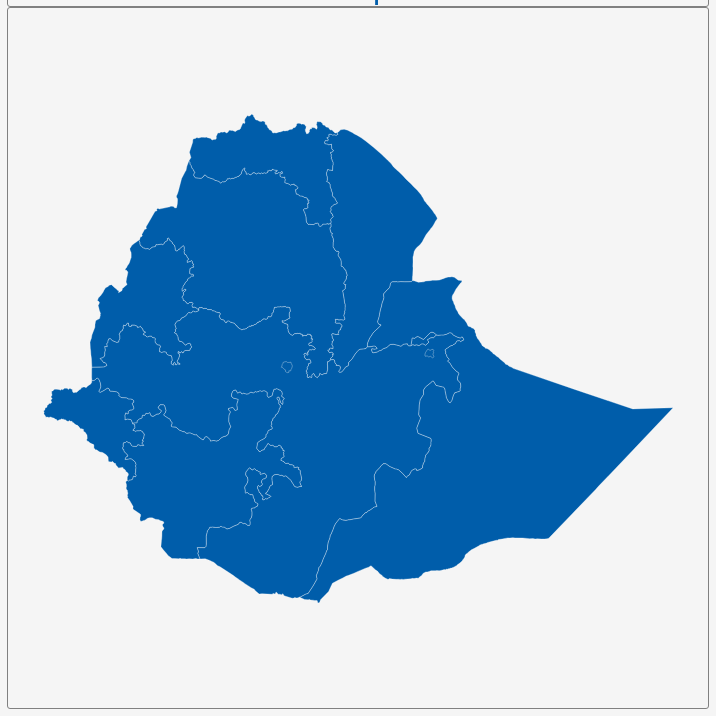
D3 v3 page, settled after 360 driven frames (6 s of simulated time); the page loaded 1 data file(s).


        var dim = 700;
        const center = {
            "lng": 40.4689,
            "lat": 9.1809
        };
        var scale = 2679;

        var title = document.getElementById('title');
        title.style.width = dim;
        title.style.marginLeft = "calc(50% - " + (dim / 2) + "px)";
        var map = document.getElementById('map')
        map.style.width = dim;
        map.style.marginLeft = "calc(50% - " + (dim / 2) + "px)";

        var tooltip = d3
            .select("#map")
            .append("div")
            .attr("class", "tooltip")
            .attr("opacity", 0);
        var width = dim,
            height = dim;

        var svg = d3.select("#map")
            .append("svg")
            .attr("width", width)
            .attr("height", height);

        scale = scale * .9;// to give 5% padding on each side
        var projection = d3.geo.mercator()
            .center([center.lng, center.lat])
            .scale(scale)
            .translate([width / 2, height / 2]);
        var geoPath = d3.geo.path()
            .projection(projection);

        var g = svg.append("g");
        d3.json("geosource.json", function (json) {
            g.selectAll("path")
                .data(json.features)
                .enter()
                .append("path")
                .attr("d", geoPath)
                .attr("class", "polygon")
                .on("mouseover", mouseover)
                .on("mouseout", mouseout)
                .on("mousemove", mousemove);

            svg.call(d3.behavior.zoom().on("zoom", () => {
                g.attr("transform", "translate(" + d3.event.translate.join(",") + ")scale(" + d3.event.scale + ")");
            }));
        });
        function mouseover(d) {
            d3.select(this).attr("class", "hover");
            tooltip.style("opacity", 0.9);
            tooltip.html((d.properties.NAME_1 && "<b>" + d.properties.NAME_1 + "</b><br>" || '') +
                (d.properties.ENGTYPE_1 && d.properties.ENGTYPE_1));
        }
        function mouseout(d) {
            d3.select(this).attr("class", "polygon");
            tooltip.style("opacity", 0);
        }
        function mousemove(d) {
            tooltip.style({
                left: function () {
                    if (d3.event.pageX > 800) {
                        return d3.event.pageX - 180 + "px";
                    } else {
                        return d3.event.pageX + 23 + "px";
                    }
                },
                top: d3.event.pageY - 20 + "px",
            });
        }
    

### data: geosource.json
{
 "type": "FeatureCollection",
 "features": [
  {
   "type": "Feature",
   "geometry": {
    "type": "Polygon",
    "coordinates": "[... 1 items]"
   },
   "properties": {
    "GID_0": "ETH",
    "NAME_0": "Ethiopia",
    "GID_1": "ETH.1_1",
    "NAME_1": "Addis Abeba",
    "VARNAME_1": "Āddīs Ābaba|Addis Ababa|Adis-Abeba|Ādīs …",
    "NL_NAME_1": "",
    "TYPE_1": "Astedader",
    "ENGTYPE_1": "City",
    "CC_1": "14",
    "HASC_1": "ET.AA"
   }
  },
  {
   "type": "Feature",
   "geometry": {
    "type": "Polygon",
    "coordinates": "[... 1 items]"
   },
   "properties": {
    "GID_0": "ETH",
    "NAME_0": "Ethiopia",
    "GID_1": "ETH.2_1",
    "NAME_1": "Afar",
    "VARNAME_1": "",
    "NL_NAME_1": "",
    "TYPE_1": "Kilil",
    "ENGTYPE_1": "State",
    "CC_1": "02",
    "HASC_1": "ET.AF"
   }
  },
  {
   "type": "Feature",
   "geometry": {
    "type": "Polygon",
    "coordinates": "[... 1 items]"
   },
   "properties": {
    "GID_0": "ETH",
    "NAME_0": "Ethiopia",
    "GID_1": "ETH.3_1",
    "NAME_1": "Amhara",
    "VARNAME_1": "Amara",
    "NL_NAME_1": "",
    "TYPE_1": "Kilil",
    "ENGTYPE_1": "State",
    "CC_1": "03",
    "HASC_1": "ET.AM"
   }
  },
  {
   "type": "Feature",
   "geometry": {
    "type": "Polygon",
    "coordinates": "[... 1 items]"
   },
   "properties": {
    "GID_0": "ETH",
    "NAME_0": "Ethiopia",
    "GID_1": "ETH.4_1",
    "NAME_1": "Benshangul-Gumaz",
    "VARNAME_1": "Beneshangul Gumu",
    "NL_NAME_1": "",
    "TYPE_1": "Kilil",
    "ENGTYPE_1": "State",
    "CC_1": "06",
    "HASC_1": "ET.BE"
   }
  },
  {
   "type": "Feature",
   "geometry": {
    "type": "Polygon",
    "coordinates": "[... 1 items]"
   },
   "properties": {
    "GID_0": "ETH",
    "NAME_0": "Ethiopia",
    "GID_1": "ETH.5_1",
    "NAME_1": "Dire Dawa",
    "VARNAME_1": "",
    "NL_NAME_1": "",
    "TYPE_1": "Astedader",
    "ENGTYPE_1": "City",
    "CC_1": "15",
    "HASC_1": "ET.DD"
   }
  },
  {
   "type": "Feature",
   "geometry": {
    "type": "Polygon",
    "coordinates": "[... 1 items]"
   },
   "properties": {
    "GID_0": "ETH",
    "NAME_0": "Ethiopia",
    "GID_1": "ETH.6_1",
    "NAME_1": "Gambela Peoples",
    "VARNAME_1": "Gambela",
    "NL_NAME_1": "",
    "TYPE_1": "Kilil",
    "ENGTYPE_1": "State",
    "CC_1": "12",
    "HASC_1": "ET.GA"
   }
  },
  {
   "type": "Feature",
   "geometry": {
    "type": "Polygon",
    "coordinates": "[... 1 items]"
   },
   "properties": {
    "GID_0": "ETH",
    "NAME_0": "Ethiopia",
    "GID_1": "ETH.7_1",
    "NAME_1": "Harari People",
    "VARNAME_1": "Hareri",
    "NL_NAME_1": "",
    "TYPE_1": "Kilil",
    "ENGTYPE_1": "State",
    "CC_1": "13",
    "HASC_1": "ET.HA"
   }
  },
  {
   "type": "Feature",
   "geometry": {
    "type": "Polygon",
    "coordinates": "[... 3 items]"
   },
   "properties": {
    "GID_0": "ETH",
    "NAME_0": "Ethiopia",
    "GID_1": "ETH.8_1",
    "NAME_1": "Oromia",
    "VARNAME_1": "Oromiya",
    "NL_NAME_1": "",
    "TYPE_1": "Kilil",
    "ENGTYPE_1": "State",
    "CC_1": "04",
    "HASC_1": "ET.OR"
   }
  },
  "... 3 more items"
 ]
}